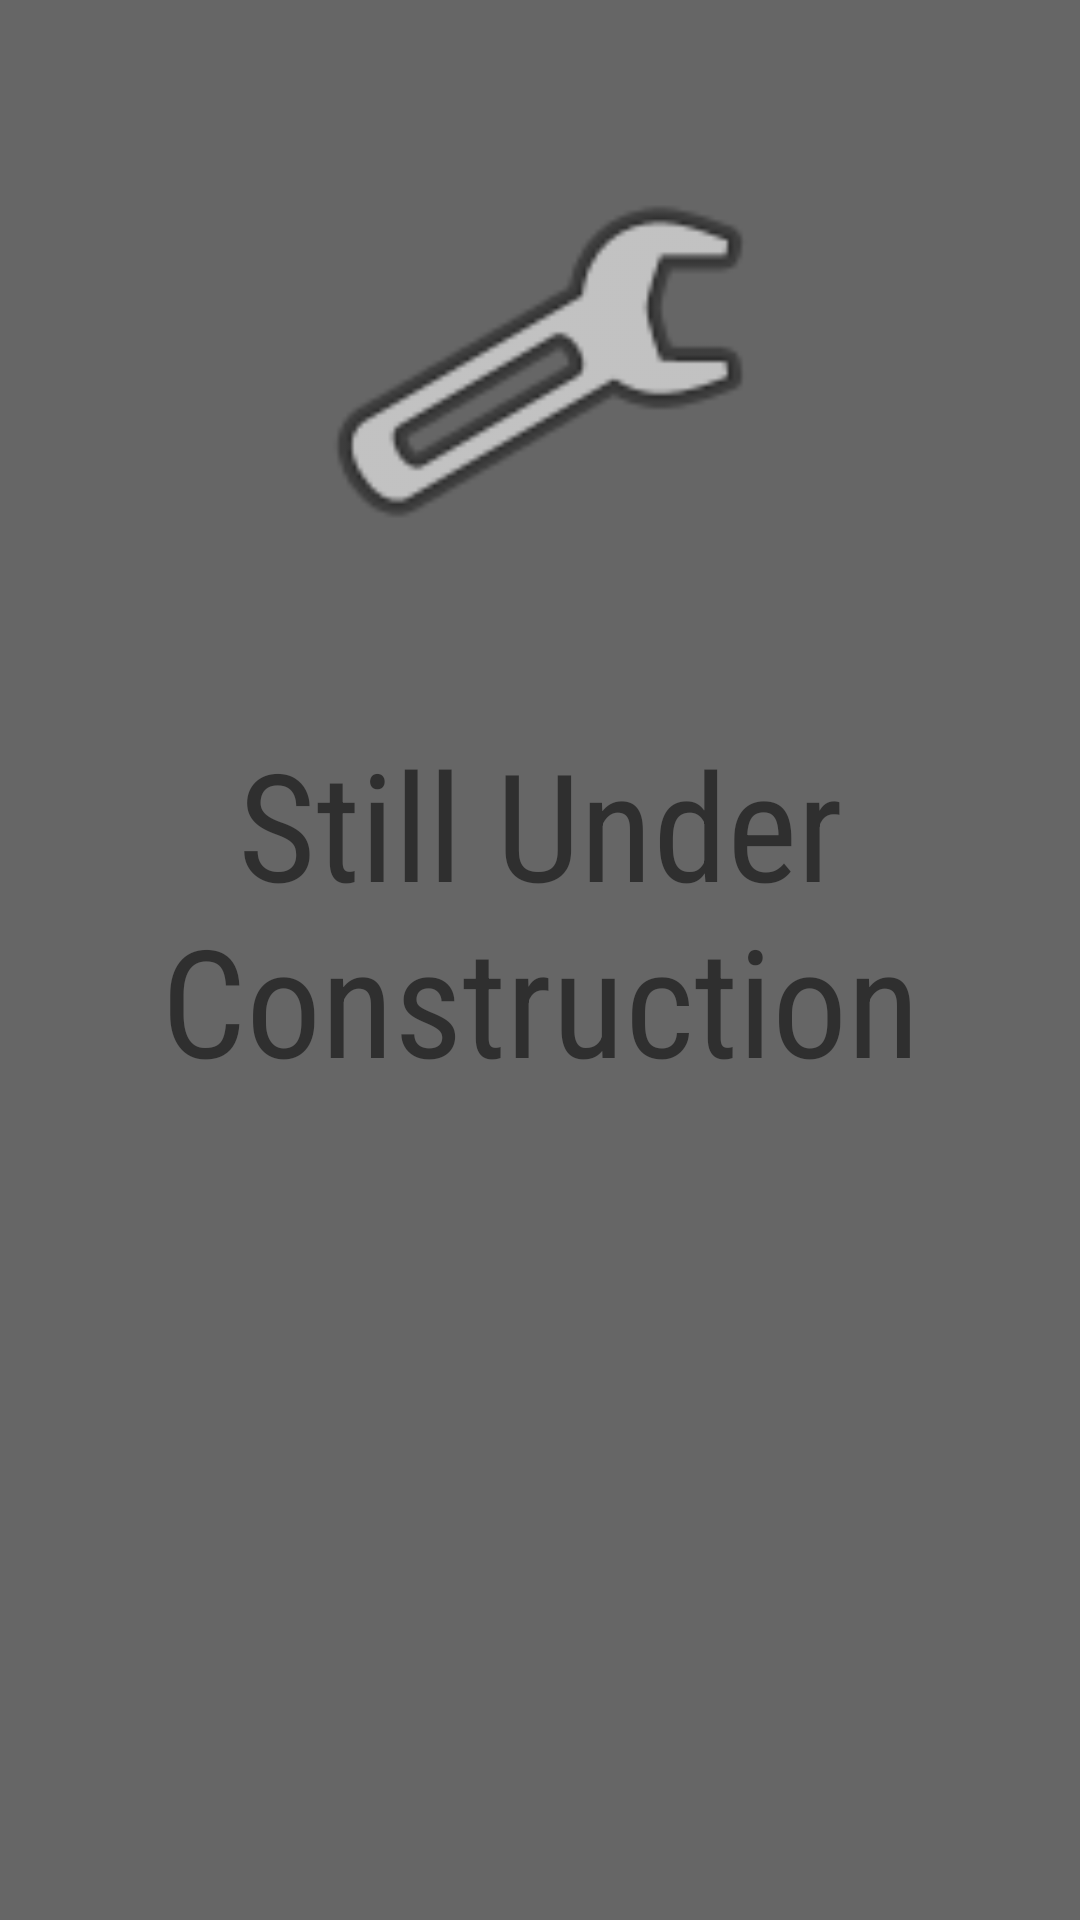

Android layout source for this screen:
<!-- AndroidManifest.xml: application theme Theme.WorkMate -->
<!-- res/layout/fragment_reportsfragment.xml -->
<?xml version="1.0" encoding="utf-8"?>
<androidx.appcompat.widget.LinearLayoutCompat xmlns:android="http://schemas.android.com/apk/res/android"
    xmlns:tools="http://schemas.android.com/tools"
    android:layout_width="match_parent"
    android:layout_height="match_parent"
    tools:context=".ui.ReportsFragment"
    android:orientation="vertical"
    android:background="@color/background"
    android:weightSum="2">

    <ImageView
        android:id="@+id/imageView"
        android:layout_width="150dp"
        android:layout_height="150dp"
        android:gravity="center"
        android:layout_gravity="center"
        android:layout_weight="0.5"
        android:src="@android:drawable/ic_menu_preferences" />
    <TextView
        android:layout_width="match_parent"
        android:layout_height="wrap_content"
        android:text="Still Under Construction"
        android:textFontWeight="400"
        android:fontFamily="sans-serif-condensed-light"
        android:textSize="50sp"
        android:layout_weight="1"
        android:gravity="center|top"/>
</androidx.appcompat.widget.LinearLayoutCompat>
<!-- resources referenced by this layout -->
<resources>
  <color name="background">#666666</color>
  <style name="Theme.WorkMate" parent="Theme.MaterialComponents.DayNight.NoActionBar">
          
          <item name="colorPrimary">@color/purple_500</item>
          <item name="colorPrimaryVariant">@color/purple_700</item>
          <item name="colorOnPrimary">@color/black</item>
          
          <item name="colorSecondary">@color/teal_200</item>
          <item name="colorSecondaryVariant">@color/teal_700</item>
          <item name="colorOnSecondary">@color/black</item>
          
          <item name="android:statusBarColor">?attr/colorPrimaryVariant</item>
          
      </style>
  <color name="purple_500">#FF6200EE</color>
  <color name="purple_700">#FF3700B3</color>
  <color name="black">#FF000000</color>
  <color name="teal_200">#FF03DAC5</color>
  <color name="teal_700">#FF018786</color>
</resources>
